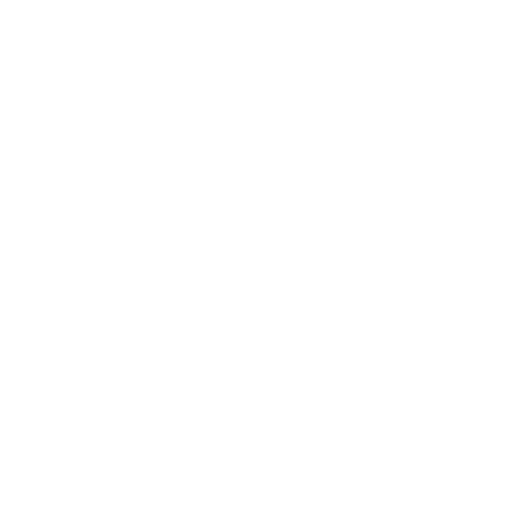
t = 0.00 s
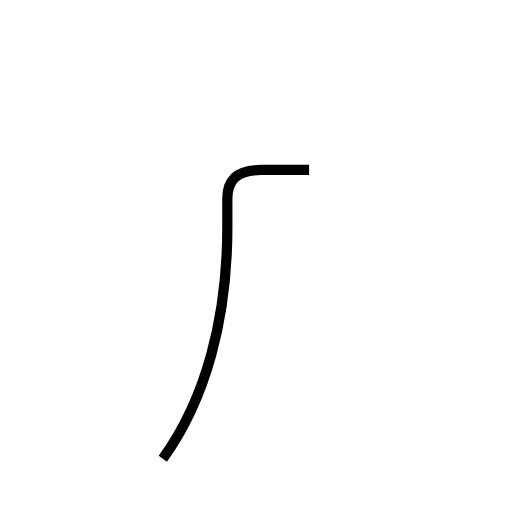
t = 1.09 s
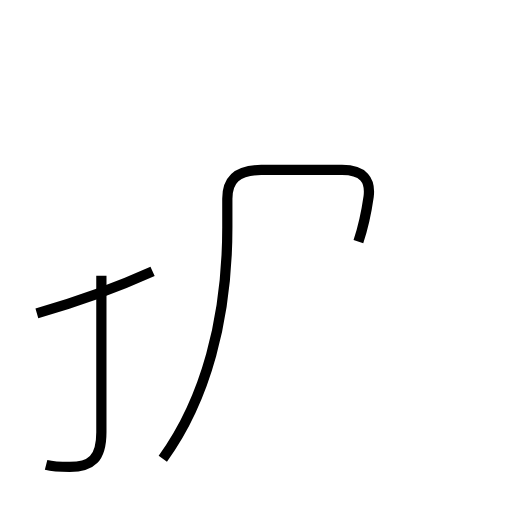
t = 2.50 s
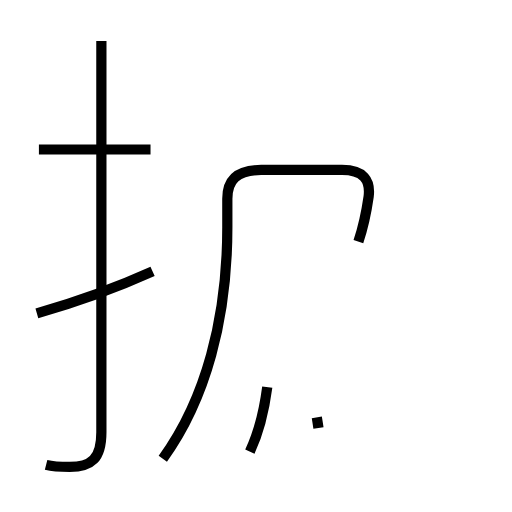
t = 3.75 s
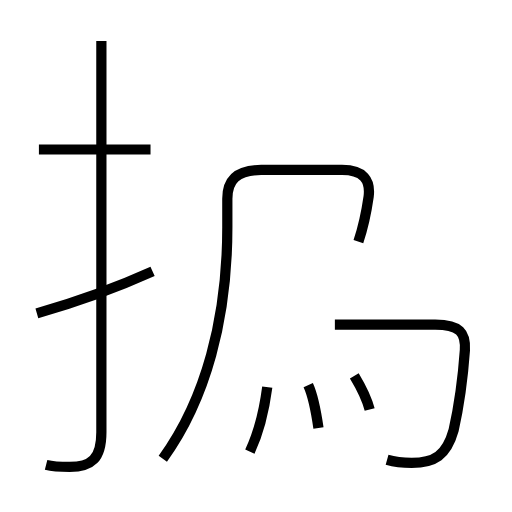
t = 4.86 s
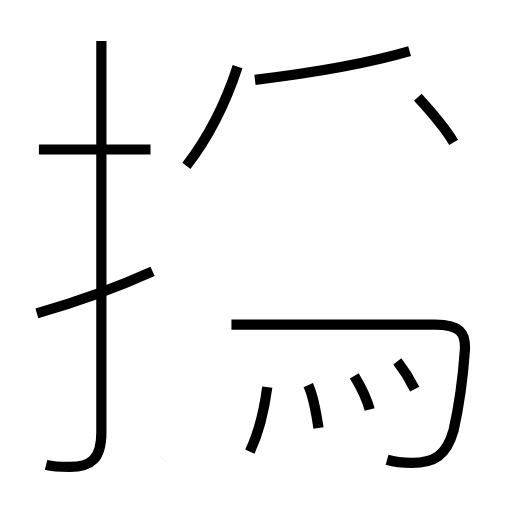
t = 6.22 s

The animated SVG that drew these frames (rendered in a browser with its animation timeline set to each time). Animation: 12 SMIL elements (animate=12); one cycle of 6.22 s.

<?xml version='1.0' encoding='utf-8'?>
<svg viewBox="0.0 -6.0 50.0 50.0" version="1.1" xmlns="http://www.w3.org/2000/svg"><rect x="-1000" y="-1000" width="2000" height="2000" stroke="white" fill="white" /><g style="fill:none;stroke:#000000;stroke-width:1"><path d="M 15.9 0.8 C 20.1 -5.0 22.2 -12.9 22.2 -21.8 L 22.2 -24.6 C 22.2 -26.4 23.1 -27.4 25.5 -27.4 L 33.4 -27.4 C 35.5 -27.4 36.2 -26.4 36.0 -24.8 C 35.8 -23.4 35.5 -21.9 35.0 -20.4 " transform="translate(0.0 38.0)" stroke-dasharray="48.39942281641965" stroke-dashoffset="48.39942281641965"><animate attributeName="stroke-dashoffset" from="48.39942281641965" to="0" dur="1.4519826844925894s" begin="0s; anim_end.end" fill="freeze" id="anim0" /></path><path d="M 3.6 -13.4 C 7.8 -14.6 11.8 -16.1 14.9 -17.5 " transform="translate(0.0 38.0)" stroke-dasharray="12.030885980969568" stroke-dashoffset="12.030885980969568"><animate attributeName="stroke-dashoffset" from="12.030885980969568" to="0" dur="0.360926579429087s" begin="anim0.end" fill="freeze" id="anim1" /></path><path d="M 4.5 1.4 C 5.3 1.6 6.2 1.6 6.8 1.6 C 8.9 1.6 9.9 0.8 9.9 -1.8 L 9.9 -40.0 " transform="translate(0.0 38.0)" stroke-dasharray="45.87974084851841" stroke-dashoffset="45.87974084851841"><animate attributeName="stroke-dashoffset" from="45.87974084851841" to="0" dur="1.3763922254555523s" begin="anim1.end" fill="freeze" id="anim2" /></path><path d="M 24.4 0.1 C 25.2 -1.6 25.8 -3.9 26.1 -6.2 " transform="translate(0.0 38.0)" stroke-dasharray="6.549411899633463" stroke-dashoffset="6.549411899633463"><animate attributeName="stroke-dashoffset" from="6.549411899633463" to="0" dur="0.19648235698900388s" begin="anim2.end" fill="freeze" id="anim3" /></path><path d="M 14.7 -29.4 L 3.8 -29.4 " transform="translate(0.0 38.0)" stroke-dasharray="10.899999999999999" stroke-dashoffset="10.899999999999999"><animate attributeName="stroke-dashoffset" from="10.899999999999999" to="0" dur="0.32699999999999996s" begin="anim3.end" fill="freeze" id="anim4" /></path><path d="M 31.1 -2.2 C 30.9 -3.6 30.6 -5.3 30.1 -6.4 " transform="translate(0.0 38.0)" stroke-dasharray="4.330027955466486" stroke-dashoffset="4.330027955466486"><animate attributeName="stroke-dashoffset" from="4.330027955466486" to="0" dur="0.12990083866399457s" begin="anim4.end" fill="freeze" id="anim5" /></path><path d="M 36.1 -4.0 C 35.8 -5.2 35.2 -6.3 34.6 -7.3 " transform="translate(0.0 38.0)" stroke-dasharray="3.638511159918379" stroke-dashoffset="3.638511159918379"><animate attributeName="stroke-dashoffset" from="3.638511159918379" to="0" dur="0.10915533479755136s" begin="anim5.end" fill="freeze" id="anim6" /></path><path d="M 37.8 0.9 C 38.5 1.1 39.4 1.2 40.2 1.2 C 42.4 1.2 43.6 0.5 44.3 -2.0 C 44.8 -4.2 45.2 -7.0 45.4 -9.8 C 45.5 -11.5 44.9 -12.3 42.5 -12.3 L 22.6 -12.3 " transform="translate(0.0 38.0)" stroke-dasharray="40.49089444809483" stroke-dashoffset="40.49089444809483"><animate attributeName="stroke-dashoffset" from="40.49089444809483" to="0" dur="1.2147268334428447s" begin="anim6.end" fill="freeze" id="anim7" /></path><path d="M 40.5 -6.0 C 40.0 -7.0 39.5 -7.8 38.8 -8.7 " transform="translate(0.0 38.0)" stroke-dasharray="3.1962971122437596" stroke-dashoffset="3.1962971122437596"><animate attributeName="stroke-dashoffset" from="3.1962971122437596" to="0" dur="0.09588891336731278s" begin="anim7.end" fill="freeze" id="anim8" /></path><path d="M 18.2 -27.8 C 20.2 -30.4 21.9 -33.5 23.2 -37.5 " transform="translate(0.0 38.0)" stroke-dasharray="10.967452384217697" stroke-dashoffset="10.967452384217697"><animate attributeName="stroke-dashoffset" from="10.967452384217697" to="0" dur="0.3290235715265309s" begin="anim8.end" fill="freeze" id="anim9" /></path><path d="M 24.9 -36.2 C 29.9 -36.8 35.2 -37.6 40.0 -39.0 " transform="translate(0.0 38.0)" stroke-dasharray="15.37457887077006" stroke-dashoffset="15.37457887077006"><animate attributeName="stroke-dashoffset" from="15.37457887077006" to="0" dur="0.4612373661231018s" begin="anim9.end" fill="freeze" id="anim10" /></path><path d="M 44.3 -30.1 C 43.4 -31.6 42.0 -33.2 40.8 -34.5" transform="translate(0.0 38.0)" stroke-dasharray="5.63153497860148" stroke-dashoffset="5.63153497860148"><animate attributeName="stroke-dashoffset" from="5.63153497860148" to="0" dur="0.1689460493580444s" begin="anim10.end" fill="freeze" id="anim_end" /></path></g></svg>
